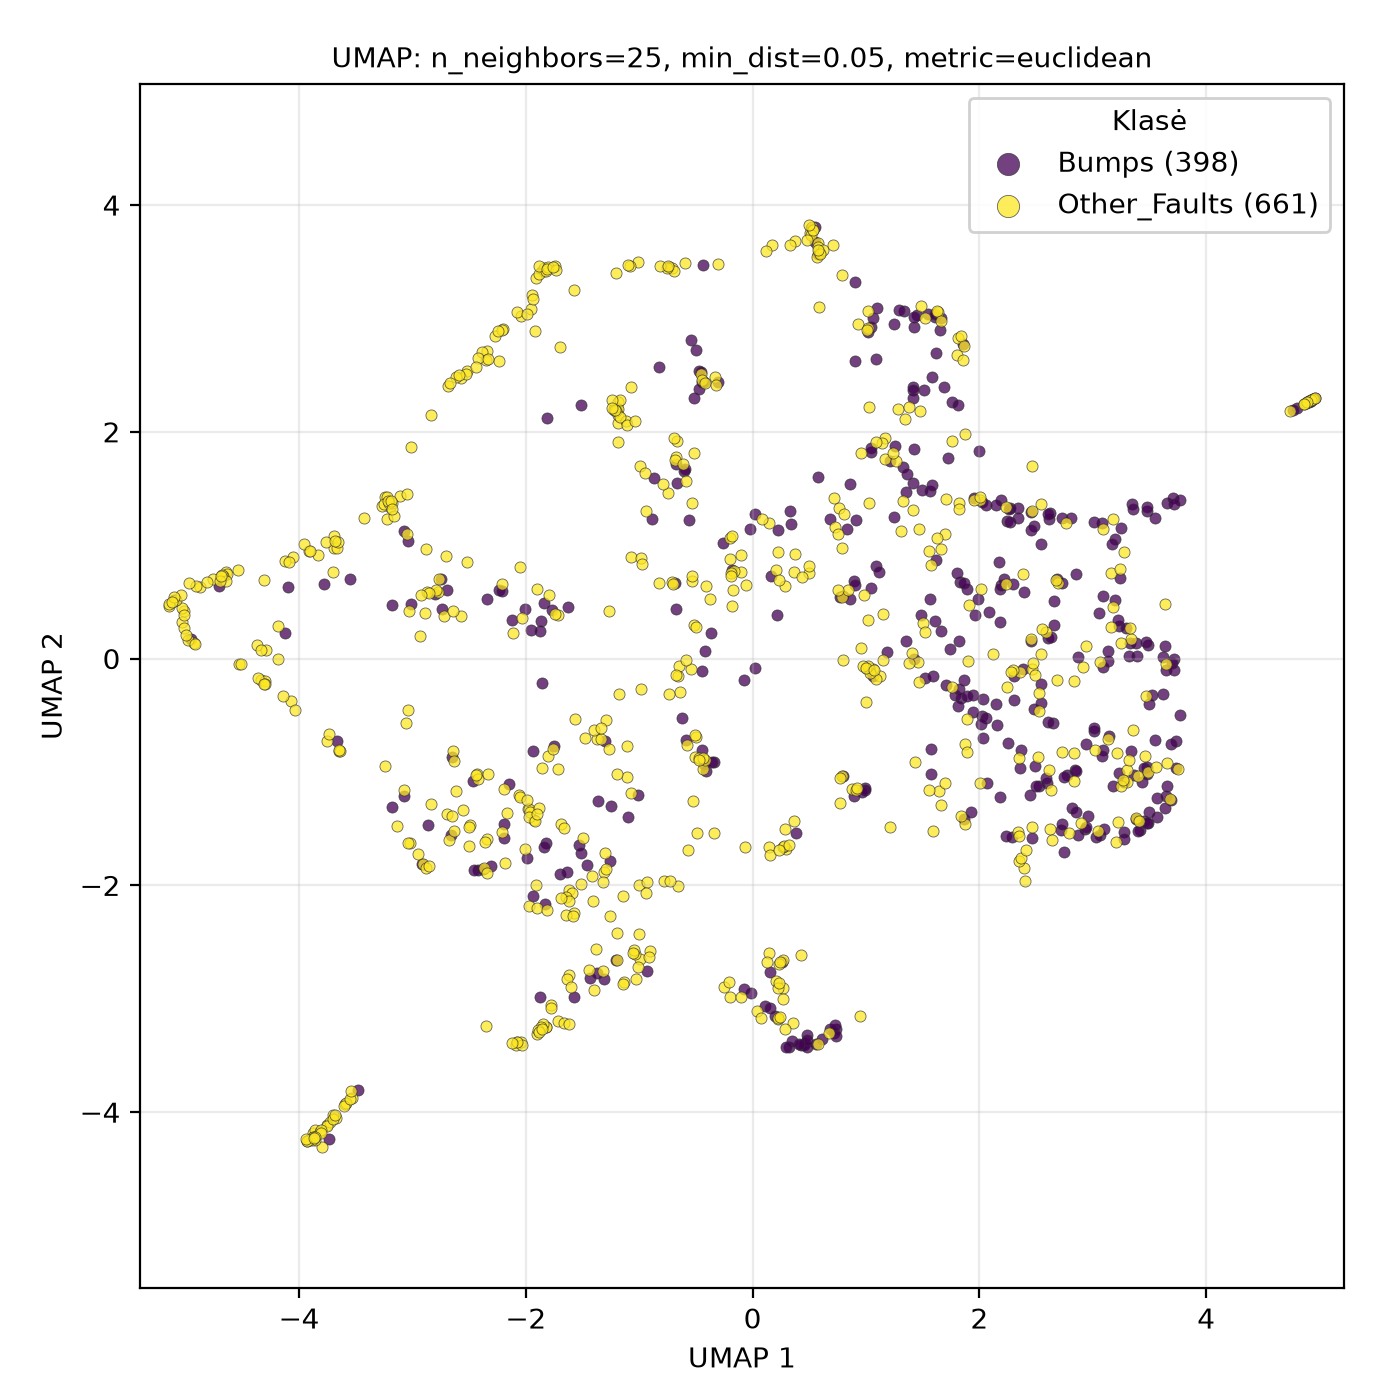

Source data for this figure (header and first rows):
UMAP1, UMAP2, class
2.392, -1.849, Other_Faults
-0.9984, -1.997, Other_Faults
3.398, -1.038, Other_Faults
2.177, 0.6134, Bumps
2.768, 1.198, Other_Faults
2.359, -0.1214, Other_Faults
-3.776, 0.6561, Bumps
0.683, -3.264, Bumps
-1.86, 3.419, Other_Faults
2.832, -0.1944, Other_Faults
2.789, -1.541, Other_Faults
-0.3652, 0.2291, Bumps
3.493, -0.4025, Bumps
-2.954, -1.725, Other_Faults
1.004, -0.3805, Other_Faults
-0.497, -0.6871, Other_Faults
2.147, -0.4004, Bumps
2.626, -1.499, Other_Faults
3.299, -1.084, Other_Faults
-1.921, 2.887, Other_Faults
-1.571, -2.98, Bumps
-1.32, -2.758, Other_Faults
-1.224, 2.195, Other_Faults
-0.9967, -2.651, Other_Faults
-4.926, 0.1374, Other_Faults
4.923, 2.281, Other_Faults
0.5794, -3.398, Other_Faults
-2.418, -1.865, Bumps
2.29, -1.575, Bumps
-4.334, -0.1911, Other_Faults
1.707, 1.407, Other_Faults
3.738, -0.7283, Bumps
-3.023, -1.628, Other_Faults
0.477, -3.315, Bumps
0.2106, 0.7789, Other_Faults
-3.531, -3.872, Other_Faults
-0.5148, 2.295, Bumps
-3.877, -4.182, Other_Faults
-0.67, 1.916, Other_Faults
1.327, 1.692, Bumps
0.8943, -1.214, Bumps
-3.749, -4.113, Other_Faults
2.028, -0.36, Bumps
1.656, 2.896, Bumps
-3.43, 1.243, Other_Faults
0.3842, -1.535, Bumps
2.294, -0.09856, Other_Faults
-1.225, 2.204, Other_Faults
3.683, -1.241, Other_Faults
-3.048, 1.097, Other_Faults
-1.516, 2.232, Bumps
-1.001, -2.426, Other_Faults
1.825, 0.6729, Bumps
0.3742, 3.678, Other_Faults
-0.4294, 2.441, Bumps
1.895, -0.5369, Other_Faults
4.904, 2.272, Other_Faults
-1.991, -1.761, Bumps
3.449, -1.43, Bumps
-2.88, 0.9681, Other_Faults
... 999 more rows
